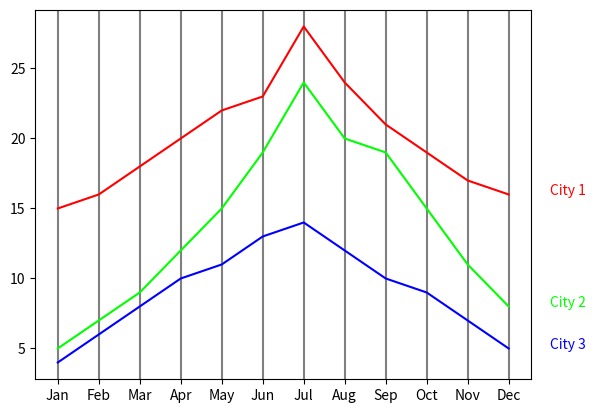

Generate this figure with matplotlib:
# This example is optimised for the PyCharm Environment

import numpy as np
import matplotlib.pyplot as plt

# Parallel Coordinates

# Initialise values
# Alternatively, read from CSV
City1 = np.array([15, 16, 18, 20, 22, 23, 28, 24, 21, 19, 17, 16], dtype='int')
City2 = np.array([5, 7, 9, 12, 15, 19, 24, 20, 19, 15, 11, 8], dtype='int')
City3 = np.array([4, 6, 8, 10, 11, 13, 14, 12, 10, 9, 7, 5], dtype='int')

# Print the values
print('\nCity 1: ', end=' ')
for i in range(0, 12):
    print(City1[i], end=' ')

print('\nCity 2: ', end=' ')
for i in range(0, 12):
    print(City2[i], end=' ')

print('\nCity 3: ', end=' ')
for i in range(0, 12):
    print(City3[i], end=' ')

# Spine names
Months = ['Jan', 'Feb', 'Mar', 'Apr', 'May', 'Jun', 'Jul', 'Aug', 'Sep', 'Oct', 'Nov', 'Dec']

# Spines
for i in range(0, 12):
    plt.vlines(i, 0, 50, '#808080')

# Display the multi-line on the plot
# name acts as X coordinates, array as Y coordinates
plt.plot(Months, City1, '#FF0000')
plt.plot(Months, City2, '#00FF00')
plt.plot(Months, City3, '#0000FF')

# Display city names with the corresponding colours
# Position each name next to the last temperature
plt.text(12, City1[11], 'City 1', color='#FF0000')
plt.text(12, City2[11], 'City 2', color='#00FF00')
plt.text(12, City3[11], 'City 3', color='#0000FF')

# Show the plot
plt.show()